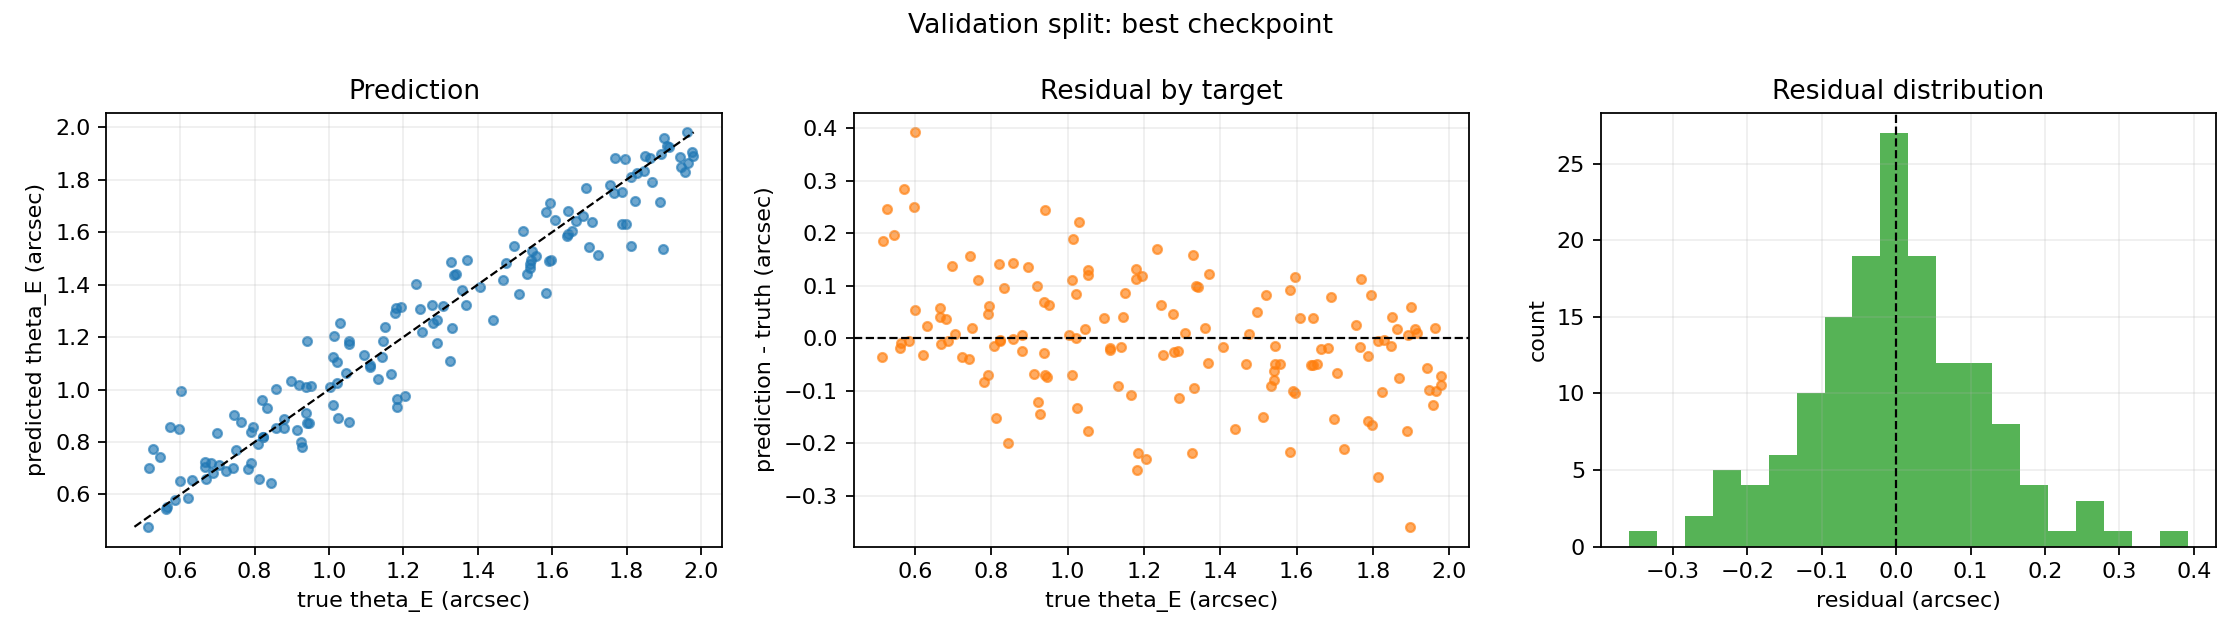

The file beside this chart, header and first rows:
sample_id, theta_E_arcsec_true, theta_E_arcsec_predicted, residual_arcsec
sim-eng1000-v1-0013, 1.978, 1.888, -0.08961
sim-eng1000-v1-0023, 0.88, 0.887, 0.006951
sim-eng1000-v1-0025, 1.847, 1.832, -0.01458
sim-eng1000-v1-0039, 0.5167, 0.7013, 0.1846
sim-eng1000-v1-0042, 1.59, 1.489, -0.1012
sim-eng1000-v1-0060, 1.054, 0.8771, -0.1773
sim-eng1000-v1-0065, 1.183, 0.9323, -0.2502
sim-eng1000-v1-0092, 1.595, 1.712, 0.1169
sim-eng1000-v1-0095, 1.584, 1.675, 0.09103
sim-eng1000-v1-0112, 1.003, 1.009, 0.006536
sim-eng1000-v1-0114, 1.054, 1.184, 0.1304
sim-eng1000-v1-0128, 1.244, 1.308, 0.06389
sim-eng1000-v1-0133, 1.813, 1.808, -0.004474
sim-eng1000-v1-0134, 0.5129, 0.4769, -0.036
sim-eng1000-v1-0136, 1.021, 1.105, 0.0836
sim-eng1000-v1-0144, 1.823, 1.72, -0.1034
sim-eng1000-v1-0149, 0.8235, 0.8188, -0.004709
sim-eng1000-v1-0159, 1.77, 1.883, 0.1132
sim-eng1000-v1-0161, 0.6692, 0.6586, -0.01064
sim-eng1000-v1-0164, 0.9471, 0.8728, -0.07426
sim-eng1000-v1-0166, 0.8192, 0.961, 0.1418
sim-eng1000-v1-0170, 0.9516, 1.014, 0.06274
sim-eng1000-v1-0171, 0.8223, 0.8179, -0.004392
sim-eng1000-v1-0172, 1.542, 1.494, -0.04826
sim-eng1000-v1-0174, 1.943, 1.885, -0.0573
sim-eng1000-v1-0185, 0.8572, 0.8553, -0.001915
sim-eng1000-v1-0206, 1.541, 1.462, -0.07891
sim-eng1000-v1-0207, 1.699, 1.545, -0.154
sim-eng1000-v1-0209, 1.707, 1.64, -0.06645
sim-eng1000-v1-0221, 1.336, 1.435, 0.09974
sim-eng1000-v1-0225, 1.133, 1.042, -0.09105
sim-eng1000-v1-0233, 1.141, 1.125, -0.01627
sim-eng1000-v1-0234, 1.359, 1.379, 0.02027
sim-eng1000-v1-0241, 1.663, 1.642, -0.02072
sim-eng1000-v1-0242, 1.915, 1.925, 0.009641
sim-eng1000-v1-0246, 0.9386, 1.008, 0.06977
sim-eng1000-v1-0255, 1.468, 1.419, -0.04955
sim-eng1000-v1-0260, 0.88, 0.8547, -0.02533
sim-eng1000-v1-0263, 1.957, 1.829, -0.128
sim-eng1000-v1-0268, 0.9195, 1.019, 0.09938
sim-eng1000-v1-0269, 0.7909, 0.8364, 0.04544
sim-eng1000-v1-0276, 1.864, 1.881, 0.01762
sim-eng1000-v1-0281, 1.521, 1.604, 0.0829
sim-eng1000-v1-0292, 0.8431, 0.6427, -0.2003
sim-eng1000-v1-0300, 1.946, 1.847, -0.09953
sim-eng1000-v1-0305, 1.276, 1.323, 0.04695
sim-eng1000-v1-0319, 0.6667, 0.7064, 0.03975
sim-eng1000-v1-0323, 1.194, 1.313, 0.1186
sim-eng1000-v1-0326, 1.977, 1.905, -0.07254
sim-eng1000-v1-0327, 1.545, 1.529, -0.01516
sim-eng1000-v1-0331, 1.369, 1.321, -0.04788
sim-eng1000-v1-0333, 0.7235, 0.6877, -0.03582
sim-eng1000-v1-0339, 0.6826, 0.7193, 0.03671
sim-eng1000-v1-0357, 1.179, 1.292, 0.1134
sim-eng1000-v1-0359, 1.532, 1.441, -0.09059
sim-eng1000-v1-0361, 0.5622, 0.5438, -0.01849
sim-eng1000-v1-0387, 0.7646, 0.8746, 0.1099
sim-eng1000-v1-0394, 1.022, 1.023, 0.00122
sim-eng1000-v1-0401, 0.7501, 0.7688, 0.01866
sim-eng1000-v1-0404, 1.892, 1.898, 0.005911
... 90 more rows
